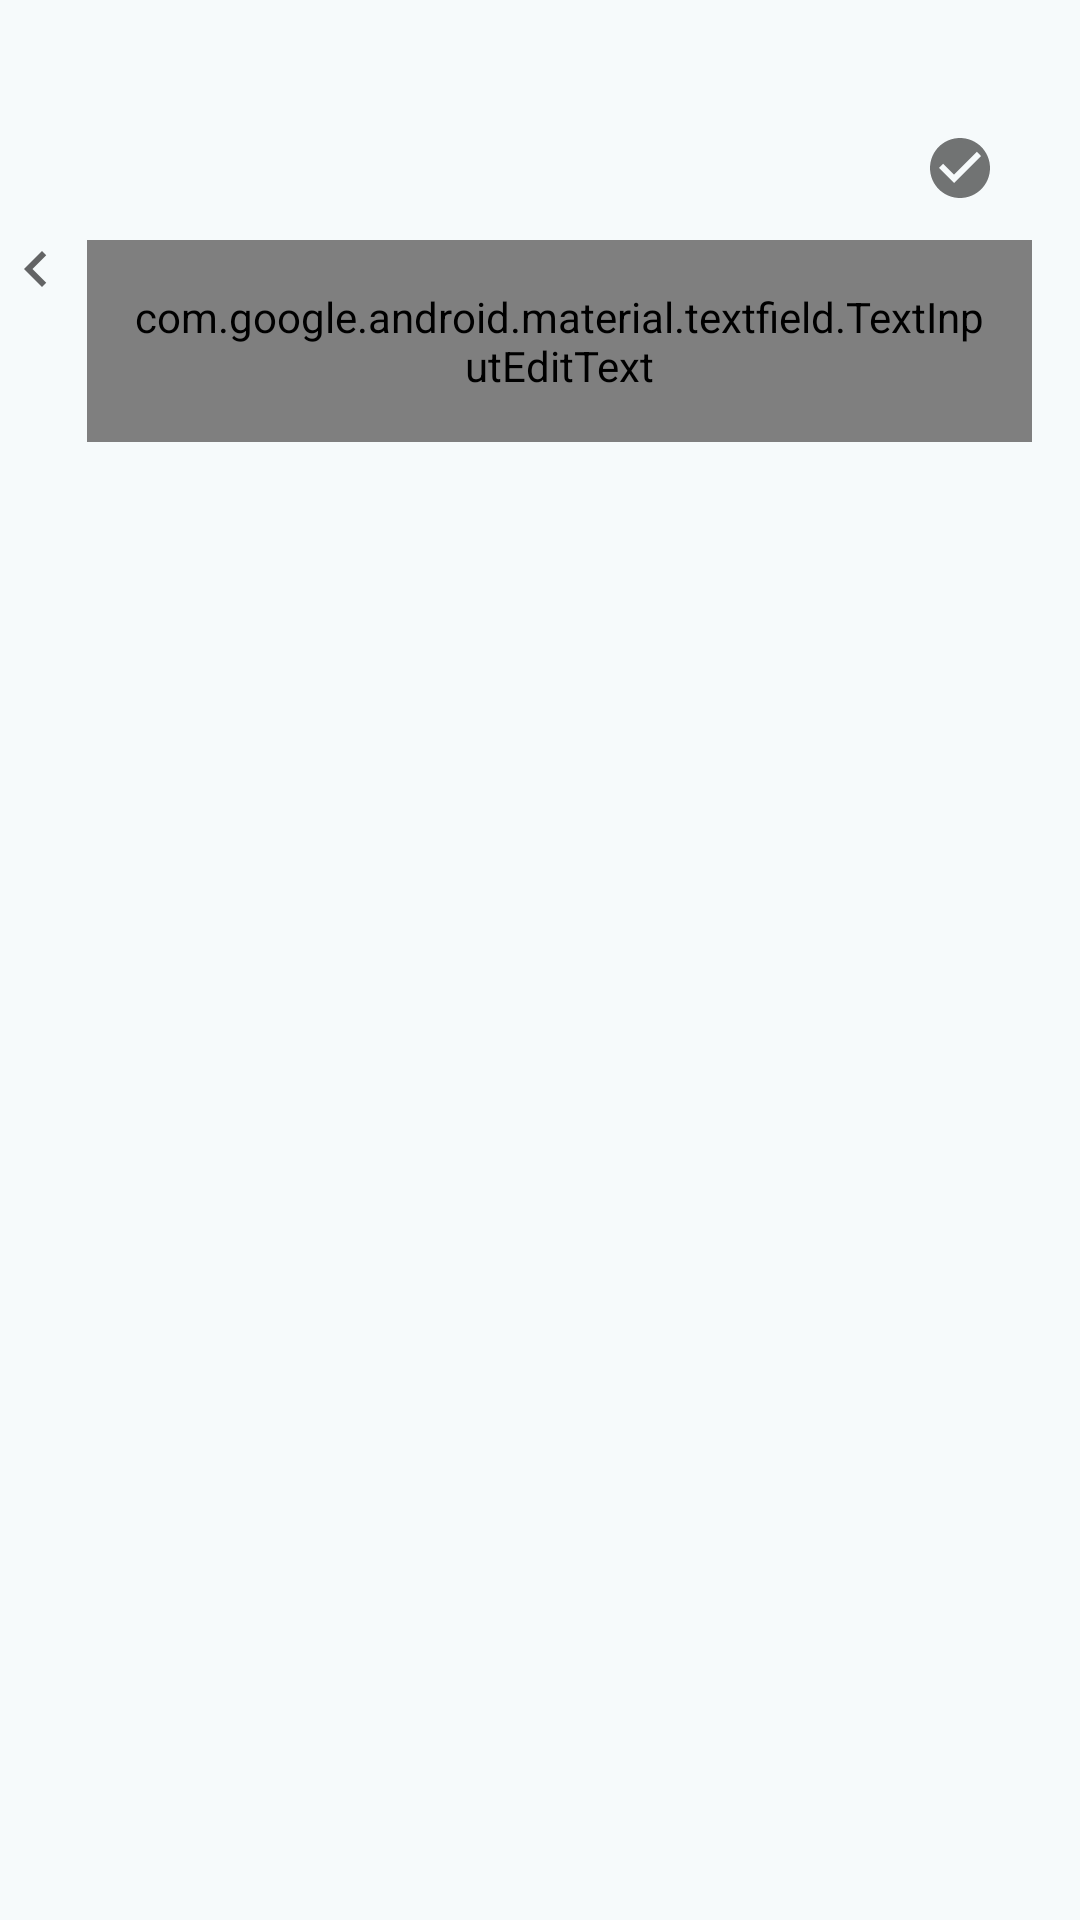

Android layout source for this screen:
<!-- AndroidManifest.xml: application theme Theme.Pling -->
<!-- res/layout/fragment_share.xml -->
<?xml version="1.0" encoding="utf-8"?>
<layout xmlns:android="http://schemas.android.com/apk/res/android"
    xmlns:app="http://schemas.android.com/apk/res-auto"
    xmlns:tools="http://schemas.android.com/tools"
  >

    <data>
        <variable
            name="vm"
            type="fr.app.pling.viewmodel.user.SearchViewModel" />
    </data>


    <androidx.constraintlayout.widget.ConstraintLayout
        android:layout_width="match_parent"
        android:paddingTop="32dp"
        android:paddingEnd="16dp"
        android:layout_height="match_parent">

        <LinearLayout
            android:id="@+id/top_layout"
            android:layout_width="match_parent"
            android:layout_height="wrap_content"
            android:layout_gravity="center"
            android:gravity="center"
            app:layout_constraintEnd_toEndOf="parent"
            app:layout_constraintStart_toStartOf="parent"
            app:layout_constraintTop_toTopOf="parent">

            <ImageView
                android:id="@+id/btn_back"
                android:layout_width="wrap_content"
                android:layout_height="wrap_content"
                android:layout_gravity="center"
                android:layout_marginEnd="5dp"
                android:contentDescription="@string/back_arrow"
                android:src="@drawable/ic_previous" />

            <com.google.android.material.textfield.TextInputLayout
                android:id="@+id/textInputLayout"
                android:layout_width="match_parent"
                android:layout_height="wrap_content"
                app:boxStrokeWidth="0dp"
                app:boxStrokeWidthFocused="0dp"
                app:endIconDrawable="@drawable/ic_save"
                app:endIconMode="custom"
                app:hintEnabled="false">

                <com.google.android.material.textfield.TextInputEditText
                    android:id="@+id/searchView"
                    android:layout_width="match_parent"
                    android:layout_height="match_parent"
                    android:layout_gravity="center"
                    android:autofillHints="text"
                    android:background="@drawable/edit_round"
                    android:drawableStart="@drawable/ic_search"
                    android:drawablePadding="8dp"
                    android:elevation="0dp"
                    android:fontFamily="@font/poppins"
                    android:hint="@string/search_nav"
                    android:inputType="text"
                    android:padding="16dp"
                    android:singleLine="true"
                    android:text="@={vm.search}"
                    android:textSize="@dimen/sp14"
                    app:endIconMode="clear_text" />

            </com.google.android.material.textfield.TextInputLayout>

        </LinearLayout>


        <LinearLayout
            android:layout_marginTop="@dimen/margin_20"
            android:id="@+id/linearLayout2"
            android:layout_width="match_parent"
            android:layout_height="wrap_content"
            app:layout_constraintEnd_toEndOf="parent"
            app:layout_constraintStart_toStartOf="parent"
            app:layout_constraintTop_toBottomOf="@+id/top_layout">


            <androidx.recyclerview.widget.RecyclerView
                android:id="@+id/list"
                android:name="fr.app.pling.ItemFragment"
                android:layout_width="match_parent"
                android:layout_height="match_parent"
                app:layoutManager="androidx.recyclerview.widget.LinearLayoutManager"
                tools:listitem="@layout/fragment_team" />

        </LinearLayout>

    </androidx.constraintlayout.widget.ConstraintLayout>

</layout>
<!-- res/layout/fragment_team.xml (included above) -->
<?xml version="1.0" encoding="utf-8"?>
<layout xmlns:tools="http://schemas.android.com/tools"
    xmlns:app="http://schemas.android.com/apk/res-auto"
    xmlns:android="http://schemas.android.com/apk/res/android">

    <data>
        <variable
            name="item"
            type="fr.app.pling.model.User" />

    </data>
    
    <com.google.android.material.card.MaterialCardView
        android:layout_width="match_parent"
        android:layout_height="wrap_content"
        android:backgroundTint="@color/color_primary"
        app:cardCornerRadius="5dp"
        app:cardElevation="0dp"
        app:strokeColor="@color/grey"
        app:strokeWidth="1dp"
        app:cardPreventCornerOverlap="false"
        app:cardUseCompatPadding="true">

        <androidx.constraintlayout.widget.ConstraintLayout
            android:id="@+id/card_project_item"
            android:layout_width="match_parent"
            android:layout_height="match_parent"
            android:orientation="horizontal"
            android:paddingStart="20dp"
            android:layout_gravity="center_vertical"
            android:paddingEnd="20dp"
            android:paddingBottom="22dp"
            android:paddingTop="22dp">

            
            <TextView
                android:id="@+id/tv_title_projectCard"
                android:layout_width="wrap_content"
                android:layout_height="wrap_content"
                android:fontFamily="@font/poppins_bold"
                android:includeFontPadding="false"
                android:paddingBottom="6dp"
                android:text="@{item.username}"
                android:textColor="@color/brown_800"
                android:textSize="18sp"
                app:layout_constraintBottom_toBottomOf="parent"
                app:layout_constraintStart_toStartOf="parent"
                app:layout_constraintTop_toTopOf="parent" />

            
            <TextView
                android:id="@+id/add_user"
                android:layout_width="wrap_content"
                android:layout_height="wrap_content"
                android:drawableTint="@color/black"
                app:layout_constraintBottom_toBottomOf="parent"
                app:layout_constraintEnd_toEndOf="parent"
                app:layout_constraintTop_toTopOf="parent" />

        </androidx.constraintlayout.widget.ConstraintLayout>
    </com.google.android.material.card.MaterialCardView>


</layout>
<!-- resources referenced by this layout -->
<resources>
  <color name="black">#FF000000</color>
  <color name="blue">#40B7D5</color>
  <color name="brown_800">#3D3231</color>
  <color name="color_primary">#FFFFFFFF</color>
  <color name="filter_bg">@color/white</color>
  <color name="grey">#F3F3F3</color>
  <dimen name="margin_10">10dp</dimen>
  <dimen name="margin_20">20dp</dimen>
  <dimen name="sp14">14sp</dimen>
  <!-- drawable edit_round (drawable) -->
  <?xml version="1.0" encoding="utf-8"?>
  <shape xmlns:android="http://schemas.android.com/apk/res/android">
      <corners  android:radius="50dp"/>
      <stroke android:color="@color/grey_120" android:width="1dp"></stroke>
      <solid android:color="@color/color_primary"></solid>
  </shape>
  <!-- drawable ic_previous (drawable) -->
  <vector xmlns:android="http://schemas.android.com/apk/res/android"
      android:width="24dp"
      android:height="24dp"
      android:viewportWidth="24"
      android:viewportHeight="24"
      android:tint="?attr/colorControlNormal">
    <path
        android:fillColor="@android:color/white"
        android:strokeWidth="3"
        android:pathData="M15.41,7.41L14,6l-6,6 6,6 1.41,-1.41L10.83,12z"/>
  </vector>
  <!-- drawable ic_save (drawable) -->
  <vector android:height="24dp" android:tint="@color/text_logo"
      android:viewportHeight="24" android:viewportWidth="24"
      android:width="24dp" xmlns:android="http://schemas.android.com/apk/res/android">
      <path android:fillColor="@android:color/white" android:pathData="M12,2C6.48,2 2,6.48 2,12s4.48,10 10,10 10,-4.48 10,-10S17.52,2 12,2zM10,17l-5,-5 1.41,-1.41L10,14.17l7.59,-7.59L19,8l-9,9z"/>
  </vector>
  <!-- drawable ic_search (drawable) -->
  <vector xmlns:android="http://schemas.android.com/apk/res/android"
      android:width="22dp"
      android:height="22dp"
      android:viewportWidth="29"
      android:viewportHeight="29">
    <path
        android:pathData="M13.1375,13.1388m-6.9776,6.9776a9.8678,9.8678 90,1 1,13.9552 -13.9552a9.8678,9.8678 90,1 1,-13.9552 13.9552"
        android:strokeWidth="3"
        android:fillColor="#00000000"
        android:strokeColor="#C7C7C7"/>
    <path
        android:pathData="M19.7339,19.7352L27.2721,27.2734"
        android:strokeLineJoin="round"
        android:strokeWidth="3"
        android:fillColor="#00000000"
        android:strokeColor="#C7C7C7"
        android:fillType="nonZero"/>
  </vector>
  <!-- drawable round_view (drawable) -->
  <?xml version="1.0" encoding="utf-8"?>
  <shape
      xmlns:android="http://schemas.android.com/apk/res/android"
      android:shape="oval">
  
      
      <solid
          android:color="@color/blue" >
      </solid>
  
      
      <stroke
          android:width="2dp"
          android:color="@color/white" >
      </stroke>
  
      
      <corners
          android:radius="2dp"   >
      </corners>
  </shape>
  <string name="back_arrow">Back arrow</string>
  <string name="search_nav">Search</string>
  <style name="Theme.Pling" parent="Theme.MaterialComponents.DayNight.NoActionBar">
  
          <item name="android:windowFullscreen">false</item>
  
  
          
          <item name="colorPrimary">@color/purple_400</item>
          <item name="colorPrimaryVariant">@color/purple_400</item>
          <item name="colorOnPrimary">@color/white</item>
          
          <item name="colorSecondary">@color/teal_200</item>
          <item name="colorSecondaryVariant">@color/teal_700</item>
          <item name="colorOnSecondary">@color/black</item>
          
          <item name="android:statusBarColor" tools:targetApi="l">?attr/colorPrimaryVariant</item>
  
          
          <item name="android:windowBackground">@color/grey_100</item>
  
      </style>
  <color name="white">#FFFFFFFF</color>
  <color name="grey_120">#F2F2F2</color>
  <color name="text_logo">@color/black</color>
  <color name="purple_400">#807DFF</color>
  <color name="teal_200">#15FFA1</color>
  <color name="teal_700">#FF018786</color>
  <color name="grey_100">#F6FAFB</color>
</resources>
